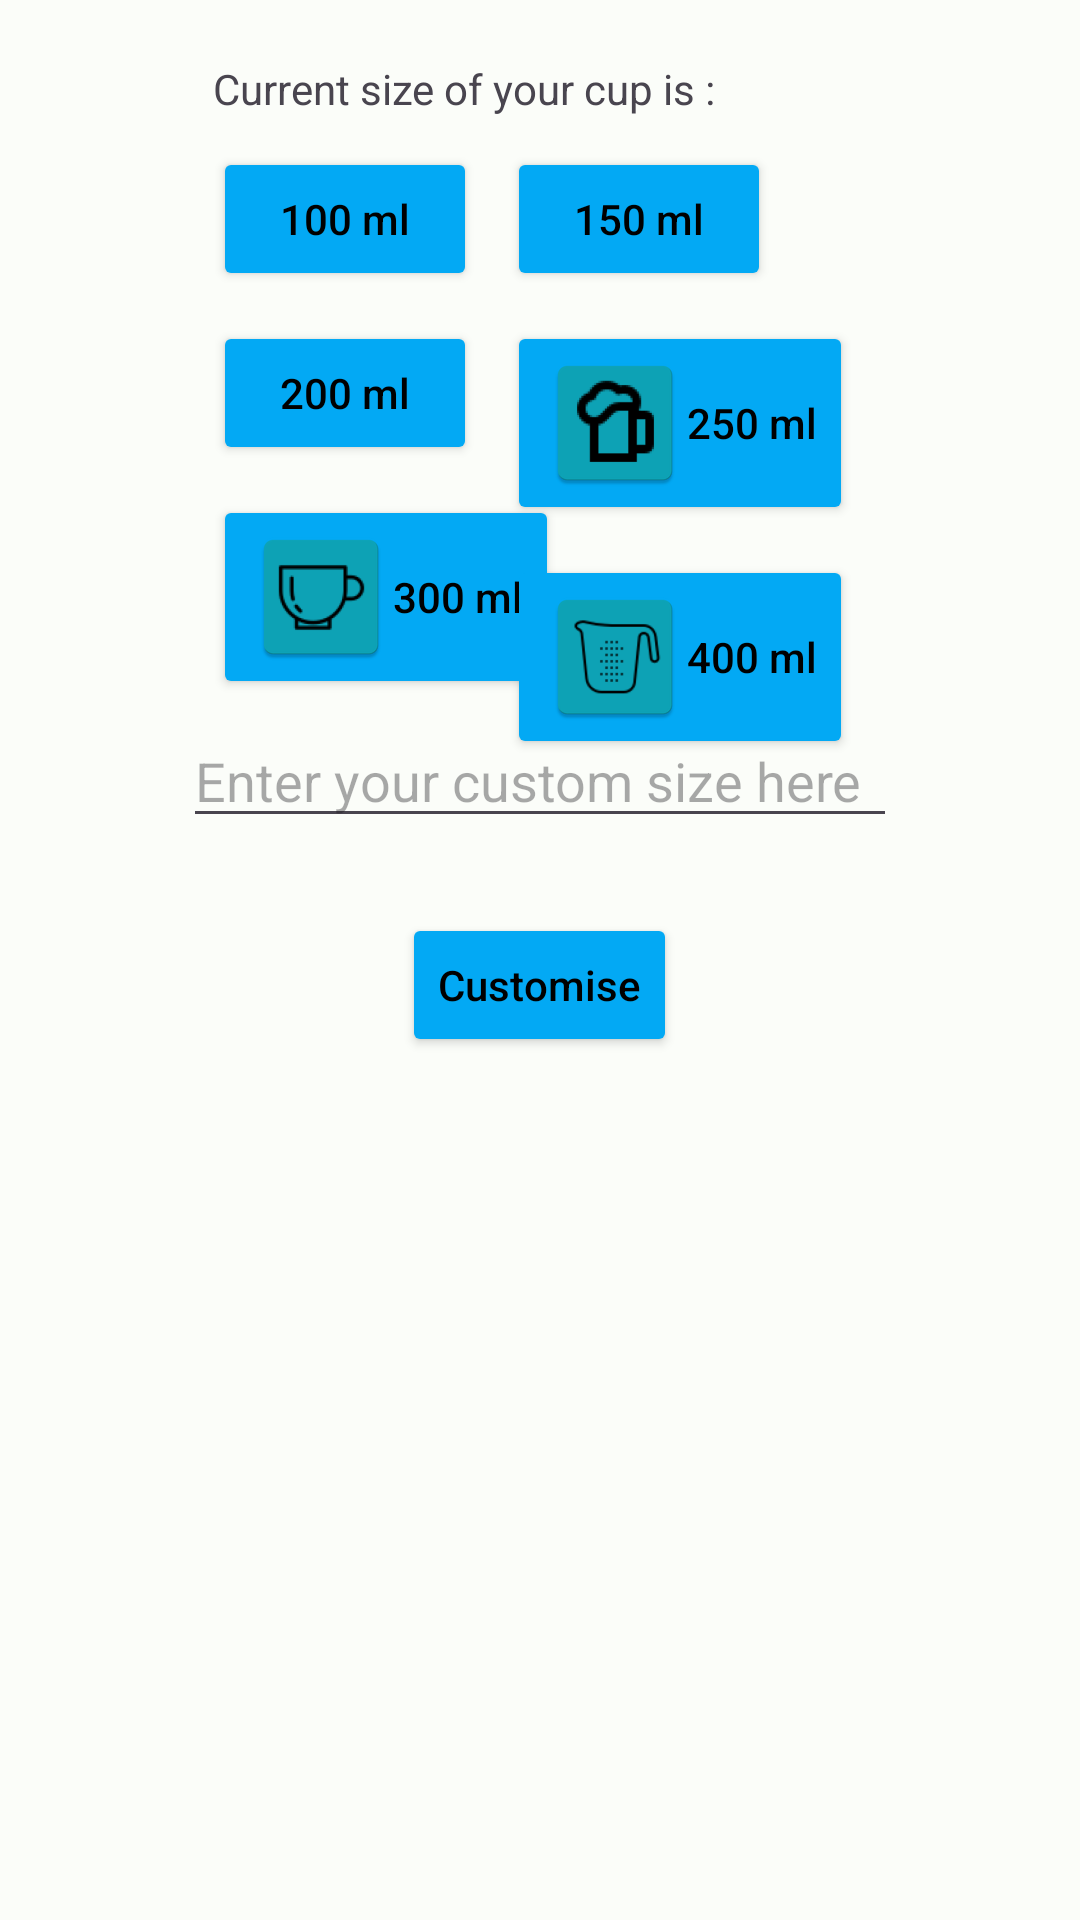

This screen was rendered from an Android layout file. Write that file and the resources it references.
<!-- AndroidManifest.xml: application theme Theme.DrinkWaterReminder -->
<!-- res/layout/activity_cups_manager.xml -->
<?xml version="1.0" encoding="utf-8"?>
<RelativeLayout xmlns:android="http://schemas.android.com/apk/res/android"
    xmlns:app="http://schemas.android.com/apk/res-auto"
    xmlns:tools="http://schemas.android.com/tools"
    android:layout_width="match_parent"
    android:layout_height="match_parent"
    tools:context=".CupsManager">


    <RelativeLayout
        android:layout_width="wrap_content"
        android:layout_height="wrap_content"
        android:layout_centerHorizontal="true"
        android:layout_marginTop="10dp">
        <TextView
            android:id="@+id/text1"
            android:layout_width="wrap_content"
            android:layout_height="wrap_content"
            android:layout_marginLeft="10dp"
            android:layout_marginTop="10dp"
            android:text="Current size of your cup is : " />

        <TextView
            android:layout_marginTop="10dp"
            android:id="@+id/CupSizeText"
            android:layout_width="wrap_content"
            android:layout_height="wrap_content"
            android:layout_toRightOf="@+id/text1" />



        <Button
            android:id="@+id/cup100ml"
            android:layout_width="wrap_content"
            android:layout_height="wrap_content"
            android:layout_below="@+id/text1"
            android:layout_marginLeft="10dp"
            android:layout_marginTop="10dp"
            android:backgroundTint="@color/Blue"
            android:drawableLeft="@mipmap/ic_cup1"
            android:text="100 ml"
            android:textAllCaps="false"
            android:textColor="@color/black"
            app:cornerRadius="20dp" />

        <Button
            android:id="@+id/cup150ml"
            android:layout_width="wrap_content"
            android:layout_height="wrap_content"
            android:layout_below="@+id/text1"
            android:layout_marginLeft="10dp"
            android:layout_marginTop="10dp"
            android:layout_toRightOf="@+id/cup100ml"
            android:backgroundTint="@color/Blue"
            android:drawableLeft="@mipmap/ic_cup3"
            android:text="150 ml"
            android:textAllCaps="false"
            android:textColor="@color/black"
            app:cornerRadius="20dp"

            />

        <Button
            android:id="@+id/cup200ml"
            android:layout_width="wrap_content"
            android:layout_height="wrap_content"
            android:layout_below="@+id/cup100ml"
            android:layout_marginLeft="10dp"
            android:layout_marginTop="10dp"
            android:backgroundTint="@color/Blue"
            android:drawableLeft="@mipmap/ic_cup4"
            android:text="200 ml"
            android:textAllCaps="false"
            android:textColor="@color/black"
            app:cornerRadius="20dp" />

        <Button
            android:id="@+id/cup250ml"
            android:layout_width="wrap_content"
            android:layout_height="wrap_content"
            android:layout_below="@+id/cup100ml"
            android:layout_marginLeft="10dp"
            android:layout_marginTop="10dp"
            android:layout_toRightOf="@+id/cup100ml"
            android:backgroundTint="@color/Blue"
            android:drawableLeft="@mipmap/ic_cup6"
            android:text="250 ml"
            android:textAllCaps="false"
            android:textColor="@color/black"
            app:cornerRadius="20dp" />

        <Button
            android:id="@+id/cup300ml"
            android:layout_width="wrap_content"
            android:layout_height="wrap_content"
            android:layout_below="@+id/cup200ml"
            android:layout_marginLeft="10dp"
            android:layout_marginTop="10dp"
            android:backgroundTint="@color/Blue"
            android:drawableLeft="@mipmap/ic_cup8"
            android:text="300 ml"
            android:textAllCaps="false"
            android:textColor="@color/black"
            app:cornerRadius="20dp" />

        <Button
            android:id="@+id/cup400ml"
            android:layout_width="wrap_content"
            android:layout_height="wrap_content"
            android:layout_below="@+id/cup250ml"
            android:layout_marginLeft="10dp"
            android:layout_marginTop="10dp"
            android:layout_toRightOf="@+id/cup100ml"
            android:backgroundTint="@color/Blue"
            android:drawableLeft="@mipmap/ic_cup7"
            android:text="400 ml"
            android:textAllCaps="false"
            android:textColor="@color/black"
            app:cornerRadius="20dp" />


        <EditText
            android:id="@+id/customizeEditText"
            android:layout_width="238dp"
            android:layout_height="wrap_content"
            android:layout_below="@+id/cup300ml"
            android:layout_centerHorizontal="true"
            android:layout_marginTop="5dp"
            android:ems="10"
            android:hint="Enter your custom size here"
            android:inputType="textPersonName" />
        <Button
            android:id="@+id/cupCustom"
            android:layout_width="wrap_content"
            android:layout_height="wrap_content"
            android:layout_below="@+id/customizeEditText"
            android:layout_centerHorizontal="true"
            android:layout_marginLeft="10dp"
            android:layout_marginTop="25dp"
            android:backgroundTint="@color/Blue"
            android:drawableLeft="@drawable/ic_baseline_add_circle_outline_24"
            android:text="Customise"
            android:textAllCaps="false"
            android:textColor="@color/black"
            app:cornerRadius="20dp" />




    </RelativeLayout>



</RelativeLayout>
<!-- resources referenced by this layout -->
<resources>
  <color name="Blue">#03A9F4</color>
  <color name="black">#FF000000</color>
  <!-- mipmap ic_cup1 (mipmap-anydpi-v26) -->
  <?xml version="1.0" encoding="utf-8"?>
  <adaptive-icon xmlns:android="http://schemas.android.com/apk/res/android">
      <background android:drawable="@color/ic_cup1_background"/>
      <foreground android:drawable="@mipmap/ic_cup1_foreground"/>
  </adaptive-icon>
  <!-- mipmap ic_cup3 (mipmap-anydpi-v26) -->
  <?xml version="1.0" encoding="utf-8"?>
  <adaptive-icon xmlns:android="http://schemas.android.com/apk/res/android">
      <background android:drawable="@color/ic_cup3_background"/>
      <foreground android:drawable="@mipmap/ic_cup3_foreground"/>
  </adaptive-icon>
  <!-- mipmap ic_cup4 (mipmap-anydpi-v26) -->
  <?xml version="1.0" encoding="utf-8"?>
  <adaptive-icon xmlns:android="http://schemas.android.com/apk/res/android">
      <background android:drawable="@color/ic_cup4_background"/>
      <foreground android:drawable="@mipmap/ic_cup4_foreground"/>
  </adaptive-icon>
  <color name="ic_cup1_background">#0DA3B6</color>
  <color name="ic_cup3_background">#0DA3B6</color>
  <color name="ic_cup4_background">#0DA3B6</color>
  <color name="md_theme_light_primary">#006C4C</color>
  <color name="md_theme_light_onPrimary">#FFFFFF</color>
  <color name="md_theme_light_primaryContainer">#89F8C7</color>
  <color name="md_theme_light_onPrimaryContainer">#002114</color>
  <color name="md_theme_light_secondary">#4C6358</color>
  <color name="md_theme_light_onSecondary">#FFFFFF</color>
  <color name="md_theme_light_secondaryContainer">#CFE9DB</color>
  <color name="md_theme_light_onSecondaryContainer">#092017</color>
  <color name="md_theme_light_surface">#FBFDF9</color>
  <color name="md_theme_light_onSurface">#191C1A</color>
  <color name="md_theme_light_surfaceVariant">#DCE5DD</color>
  <color name="md_theme_light_onSurfaceVariant">#404943</color>
  <color name="md_theme_light_background">#FBFDF9</color>
</resources>
